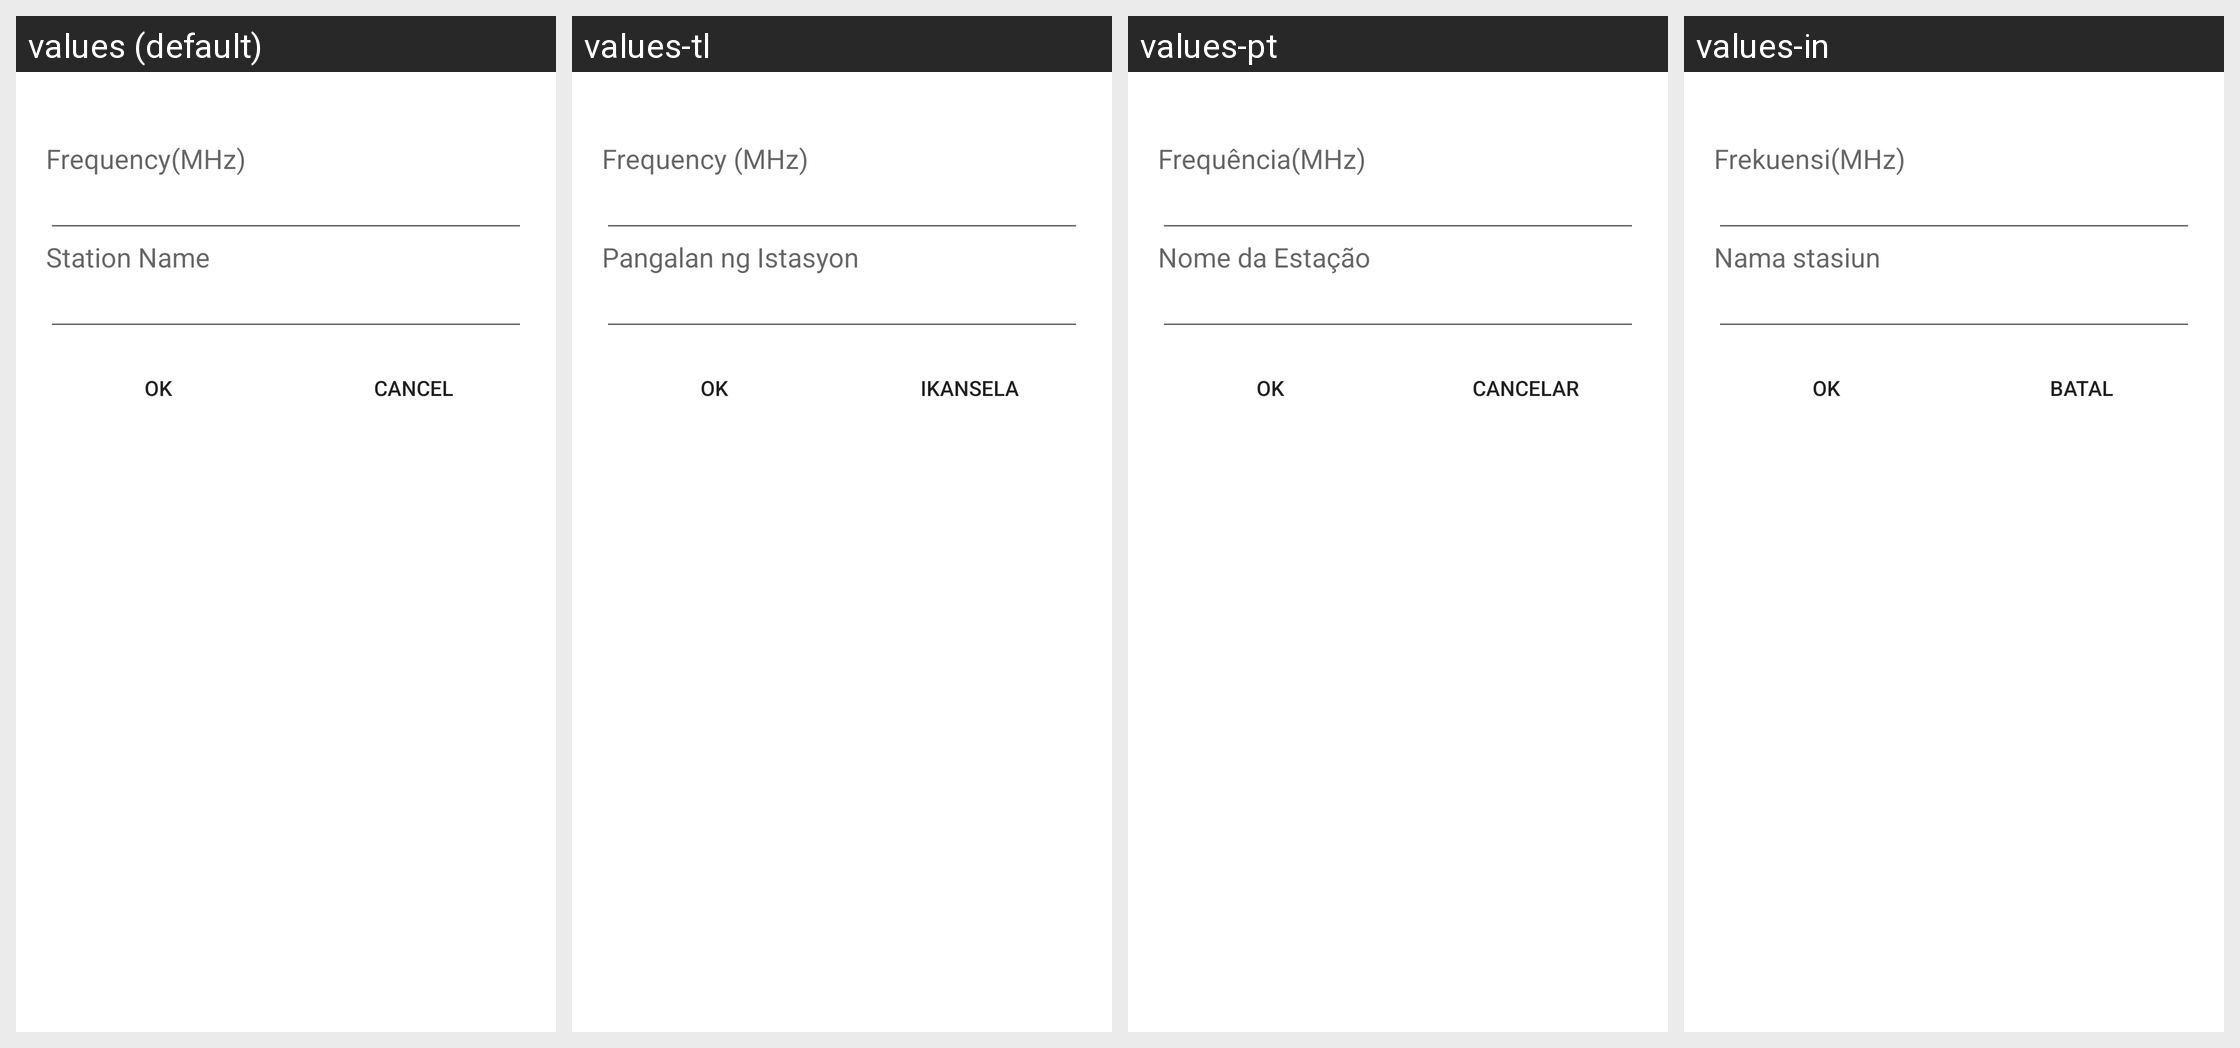

This grid shows one Android layout under several languages. Give, for every string resource on the screen, its name, the default text and each shown locale's text.
Android screen res/layout/name_freq_alert_dialog.xml rendered under 4 locales, left to right: values (default), values-tl, values-pt, values-in. Device: Nexus 5 (rendered at 1080×1920; each locale shown at half size, 540×960, under a caption strip naming it); theme Theme.MaterialComponents.DayNight.NoActionBar.
Other locales in the repository, not shown: values-am, values-ar, values-bn, values-bo, values-ce, values-cs, values-da, values-de, values-el, values-es, values-fa, values-fr, values-gu, values-ha, values-hi, values-it, values-km, values-lo, values-ms, values-my, values-nl, values-pa-rIN, values-pl, values-ro, values-ru, values-sl, values-sw, values-ta, values-te, values-th, values-tr, values-ug, values-uk, values-ur, values-vi, values-zh-rCN, values-zh-rTW.
Strings drawn on this screen, with the default value and each locale's value (text and hints the layout hard-codes, and strings that could not be matched under every locale, appear in the picture but are not listed):

station_freq
  values: Frequency(MHz)
  values-tl: Frequency (MHz)
  values-pt: Frequência(MHz)
  values-in: Frekuensi(MHz)

station_name
  values: Station Name
  values-tl: Pangalan ng Istasyon
  values-pt: Nome da Estação
  values-in: Nama stasiun

bt_ok
  values: OK
  values-tl: OK
  values-pt: OK
  values-in: OK

bt_cancel
  values: Cancel
  values-tl: Ikansela
  values-pt: Cancelar
  values-in: Batal
